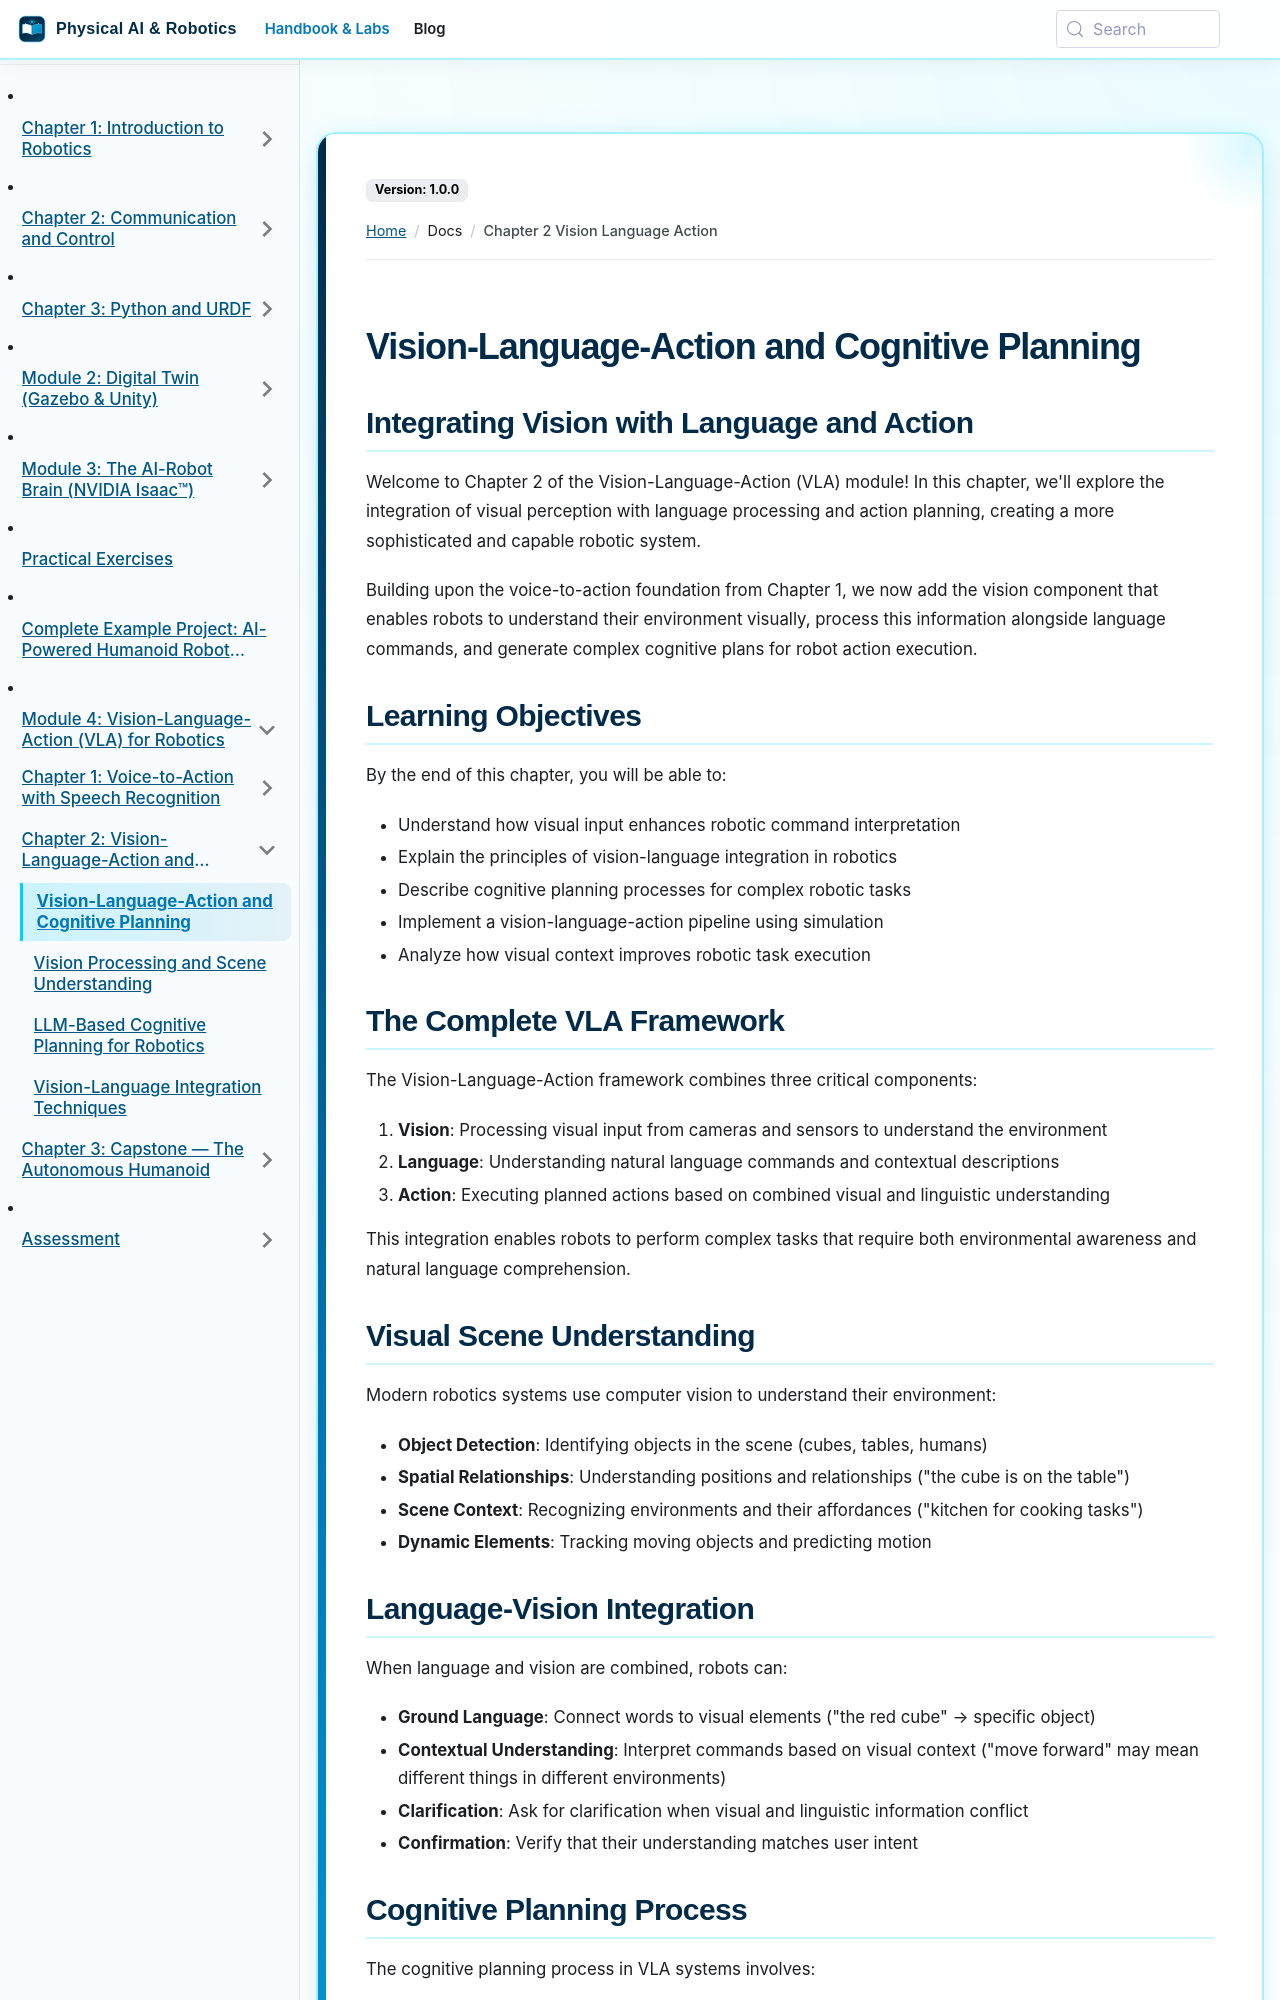

repository: SainBux-HadiSeelro/agentic-humanoid-robotics-book · page: docs/chapter-2-vision-language-action.html · generator: docusaurus

---
sidebar_position: 1
title: "Vision-Language-Action and Cognitive Planning"
---

# Vision-Language-Action and Cognitive Planning

## Integrating Vision with Language and Action

Welcome to Chapter 2 of the Vision-Language-Action (VLA) module! In this chapter, we'll explore the integration of visual perception with language processing and action planning, creating a more sophisticated and capable robotic system.

Building upon the voice-to-action foundation from Chapter 1, we now add the vision component that enables robots to understand their environment visually, process this information alongside language commands, and generate complex cognitive plans for robot action execution.

## Learning Objectives

By the end of this chapter, you will be able to:

- Understand how visual input enhances robotic command interpretation
- Explain the principles of vision-language integration in robotics
- Describe cognitive planning processes for complex robotic tasks
- Implement a vision-language-action pipeline using simulation
- Analyze how visual context improves robotic task execution

## The Complete VLA Framework

The Vision-Language-Action framework combines three critical components:

1. **Vision**: Processing visual input from cameras and sensors to understand the environment
2. **Language**: Understanding natural language commands and contextual descriptions
3. **Action**: Executing planned actions based on combined visual and linguistic understanding

This integration enables robots to perform complex tasks that require both environmental awareness and natural language comprehension.

## Visual Scene Understanding

Modern robotics systems use computer vision to understand their environment:

- **Object Detection**: Identifying objects in the scene (cubes, tables, humans)
- **Spatial Relationships**: Understanding positions and relationships ("the cube is on the table")
- **Scene Context**: Recognizing environments and their affordances ("kitchen for cooking tasks")
- **Dynamic Elements**: Tracking moving objects and predicting motion
